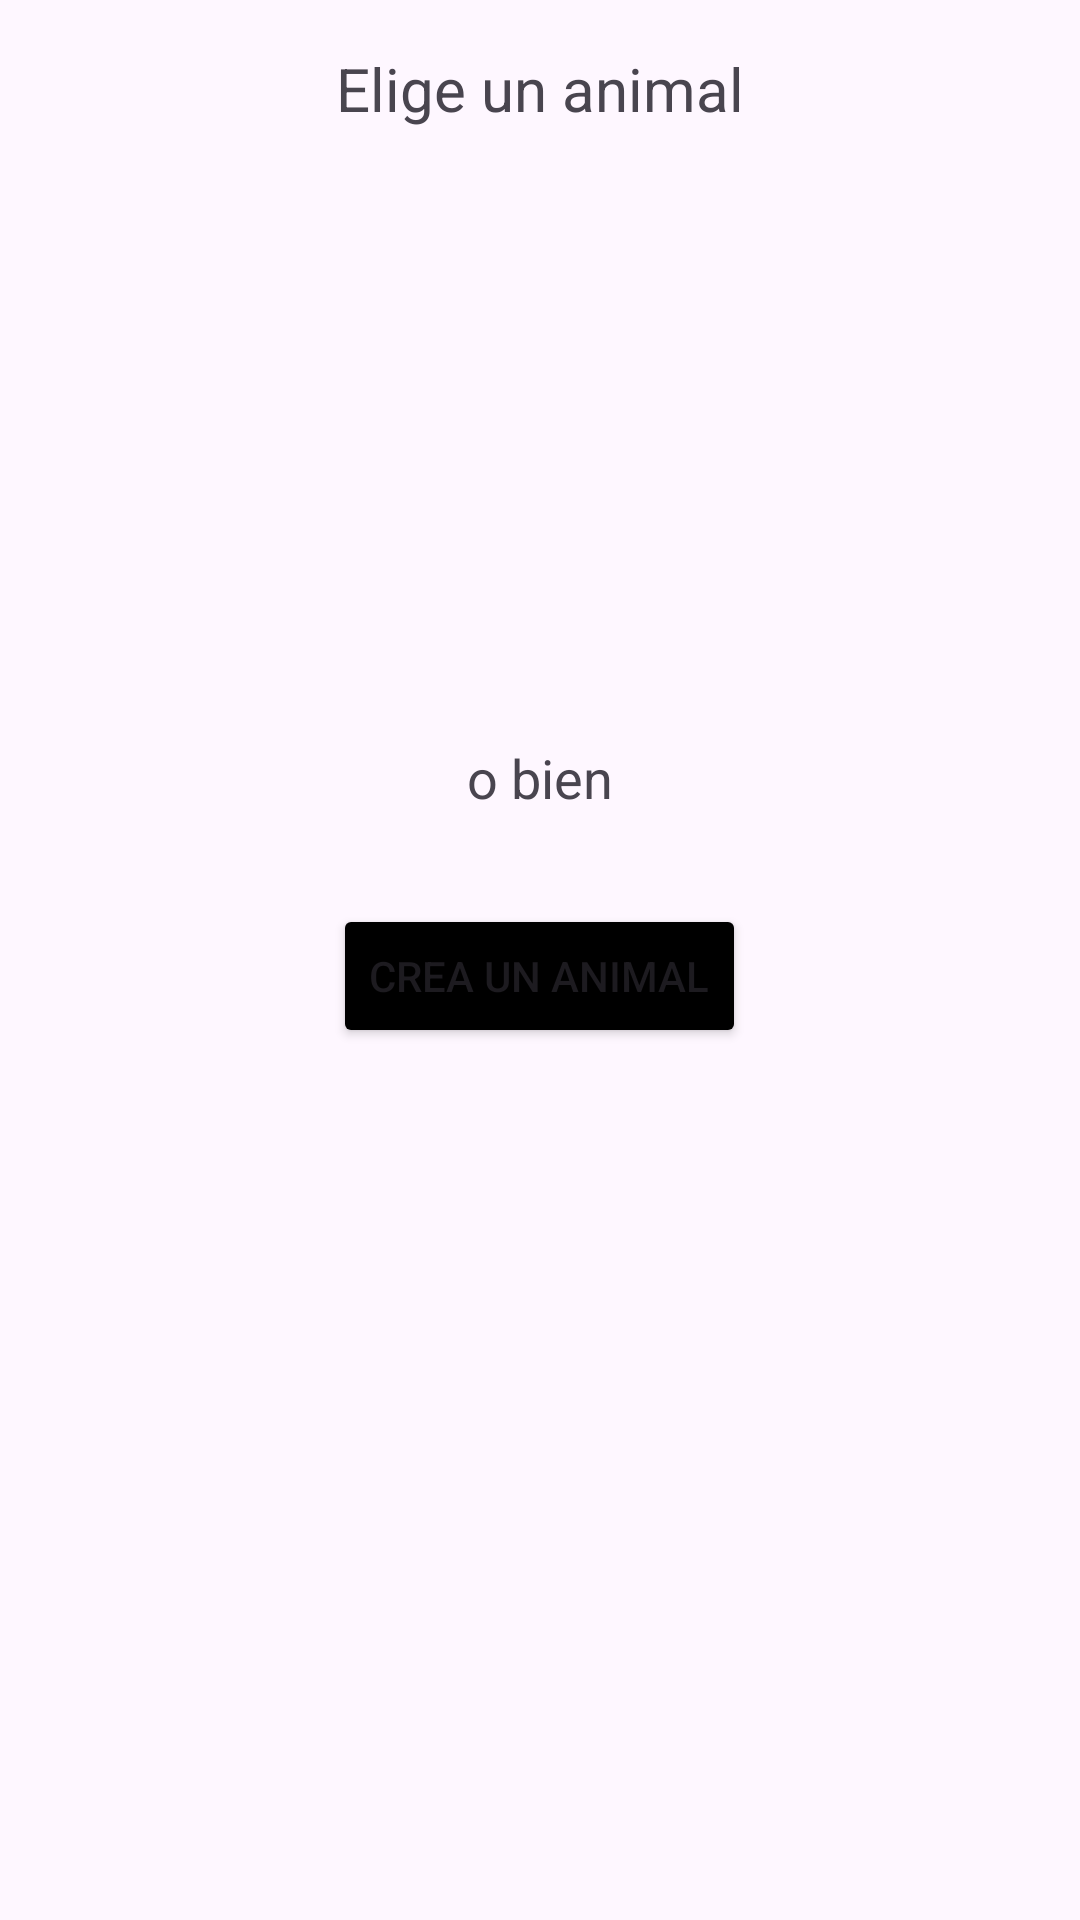

This screen was rendered from an Android layout file. Write that file and the resources it references.
<!-- AndroidManifest.xml: application theme Theme.Animor -->
<!-- res/layout/fragment_create_listing.xml -->
<?xml version="1.0" encoding="utf-8"?>
<LinearLayout xmlns:android="http://schemas.android.com/apk/res/android"
    xmlns:app="http://schemas.android.com/apk/res-auto"
    android:id="@+id/createListingLayout"
    android:layout_width="match_parent"
    android:layout_height="match_parent"
    android:orientation="vertical"
    android:padding="16dp"
    android:gravity="center_horizontal">

    
    <TextView
        android:id="@+id/tvEligeAnimal"
        android:layout_width="wrap_content"
        android:layout_height="wrap_content"
        android:text="Elige un animal"
        android:textSize="20sp"
        android:layout_marginBottom="8dp"/>

    <androidx.recyclerview.widget.RecyclerView
        android:id="@+id/rvAnimalesUsuario"
        android:layout_width="match_parent"
        android:layout_height="150dp"
        android:layout_marginBottom="16dp"
        android:visibility="visible"/>

    <TextView
        android:id="@+id/noanimales"
        android:layout_width="match_parent"
        android:layout_height="wrap_content"
        android:gravity="center"
        android:text="No tienes animales registrados.\nCrea uno primero"
        android:layout_margin="30dp"
        android:visibility="gone"/>

    <TextView
        android:layout_width="wrap_content"
        android:layout_height="wrap_content"
        android:layout_margin="30dp"
        android:text="o bien"
        android:textSize="18sp"
        android:layout_marginBottom="16dp" />

    
    <Button
        android:id="@+id/btnCrearNuevoAnimal"
        android:layout_width="wrap_content"
        android:layout_height="wrap_content"
        android:backgroundTint="@color/black"
        android:text="Crea un animal" />

</LinearLayout>
<!-- resources referenced by this layout -->
<resources>
  <color name="black">#FF000000</color>
  <style name="Theme.Animor" parent="Base.Theme.Animor" />
  <style name="Base.Theme.Animor" parent="Theme.Material3.DayNight.NoActionBar">
          
          
      </style>
</resources>
